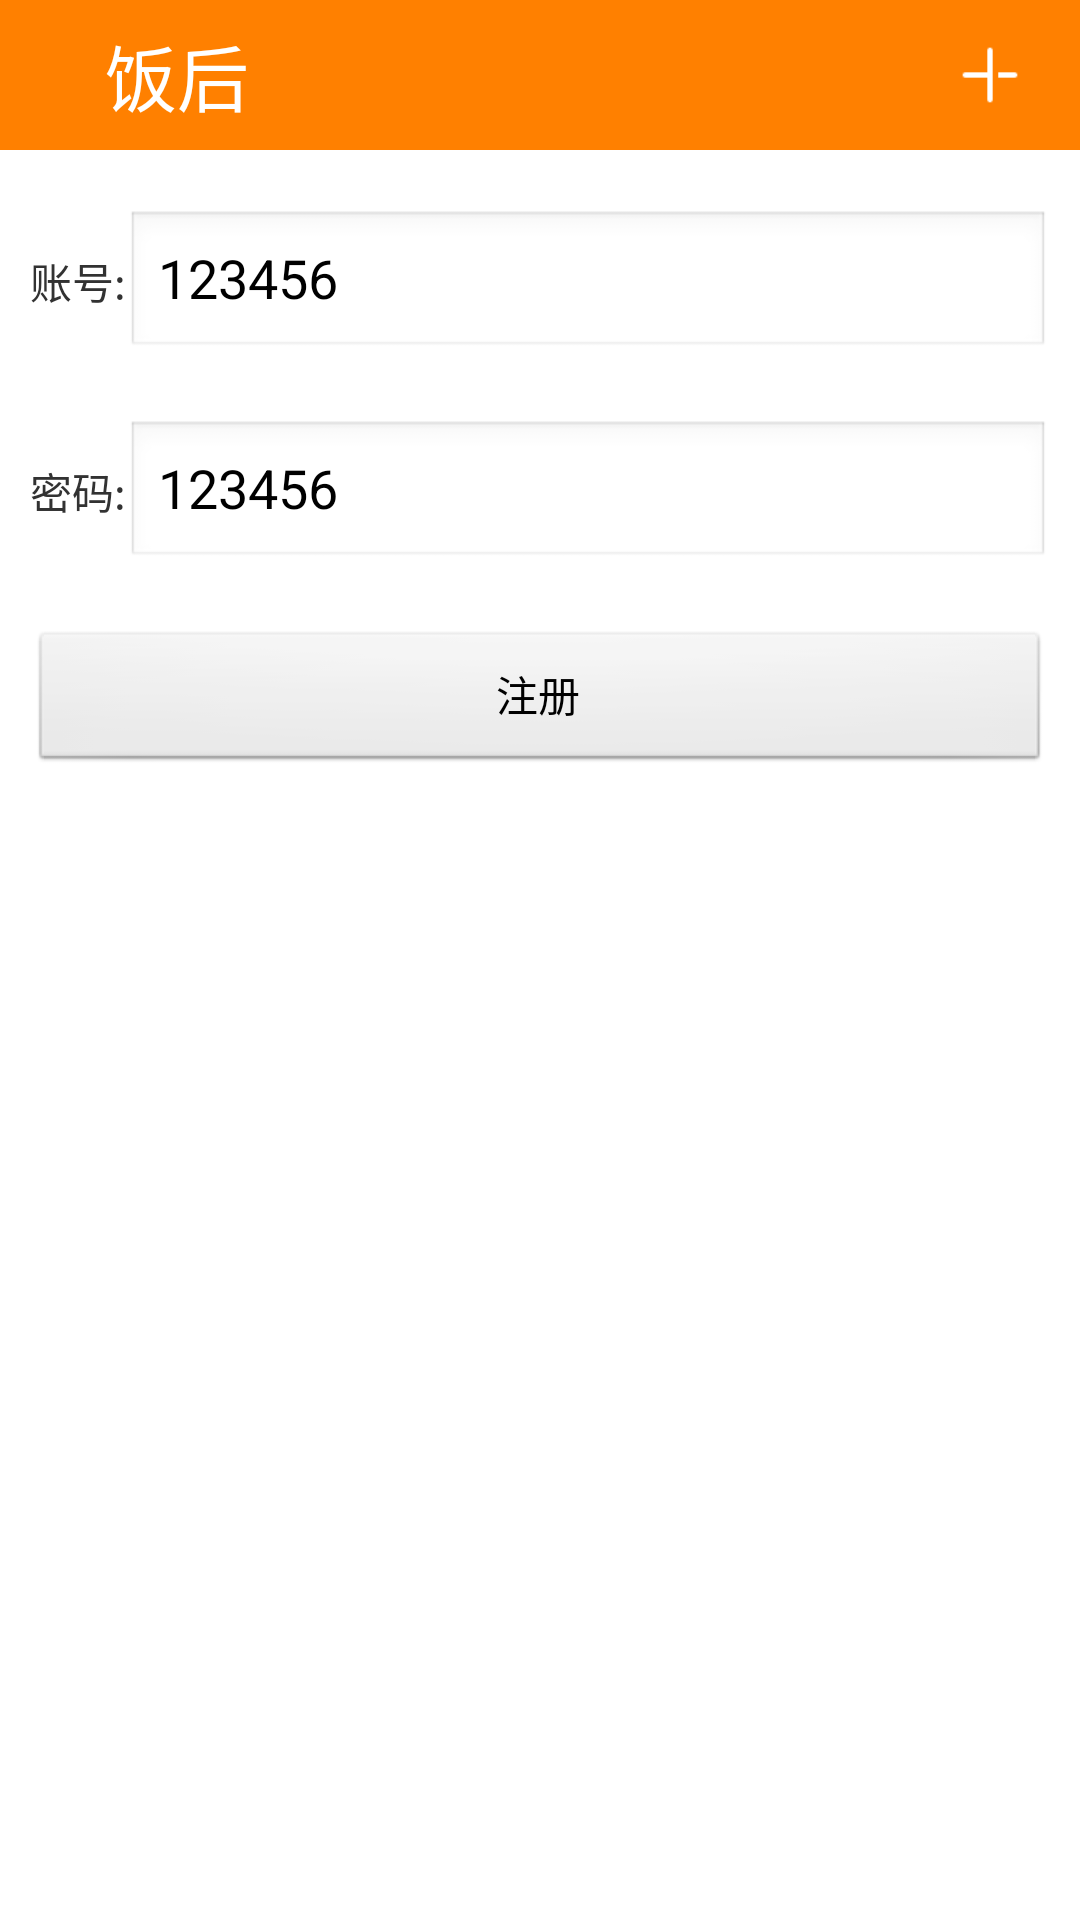

Produce the Android XML layout that renders to this screen, including the resource entries it uses.
<!-- AndroidManifest.xml: application theme AppTheme -->
<!-- res/layout/activity_regist_layout.xml -->
<?xml version="1.0" encoding="utf-8"?>
<LinearLayout xmlns:android="http://schemas.android.com/apk/res/android"
    android:layout_width="match_parent"
    android:layout_height="match_parent"
    android:orientation="vertical" >

    <include layout="@layout/include_activity_title" />

    <LinearLayout
        android:layout_width="fill_parent"
        android:layout_height="fill_parent"
        android:orientation="vertical"
        android:padding="10dip" >

        <LinearLayout
            android:layout_width="fill_parent"
            android:layout_height="50dip"
            android:layout_marginTop="10dip"
            android:orientation="horizontal" >

            <TextView
                android:layout_width="wrap_content"
                android:layout_height="wrap_content"
                android:text="账号:" />

            <EditText
                android:id="@+id/et_name"
                android:layout_width="fill_parent"
                android:layout_height="fill_parent"
                android:hint="请输入账号"
                android:text="123456" />
        </LinearLayout>

        <LinearLayout
            android:layout_width="fill_parent"
            android:layout_height="50dip"
            android:layout_marginTop="20dip"
            android:orientation="horizontal" >

            <TextView
                android:layout_width="wrap_content"
                android:layout_height="wrap_content"
                android:text="密码:" />

            <EditText
                android:id="@+id/et_pwd"
                android:layout_width="fill_parent"
                android:layout_height="fill_parent"
                android:hint="请输入密码"
                android:text="123456" />
        </LinearLayout>

        <Button
            android:id="@+id/btn_regist"
            android:layout_width="fill_parent"
            android:layout_height="wrap_content"
            android:layout_marginTop="20dip"
            android:text="注册" />
    </LinearLayout>

</LinearLayout>
<!-- res/layout/include_activity_title.xml (included above) -->
<RelativeLayout xmlns:android="http://schemas.android.com/apk/res/android"
    xmlns:tools="http://schemas.android.com/tools"
    android:id="@+id/container"
    android:layout_width="match_parent"
    android:layout_height="50dip"
    android:background="@color/ff8000" >

    <ImageView
        android:id="@+id/title_left"
        android:layout_width="30dip"
        android:layout_height="30dip"
        android:layout_centerVertical="true"
        android:src="@drawable/ic_launcher" />

    <TextView
        android:id="@+id/tv_title"
        android:layout_width="wrap_content"
        android:layout_height="wrap_content"
        android:layout_centerVertical="true"
        android:layout_marginLeft="5dip"
        android:layout_toRightOf="@id/title_left"
        android:text="饭后"
        android:textColor="#ffffff"
        android:textSize="24sp" />

    <ImageView
        android:id="@+id/title_right"
        android:layout_width="40dip"
        android:layout_height="40dip"
        android:layout_alignParentRight="true"
        android:layout_centerVertical="true"
        android:layout_marginRight="10dip"
        android:src="@drawable/homepage_actionbar_btn_todo" />

</RelativeLayout>
<!-- resources referenced by this layout -->
<resources>
  <color name="ff8000">#FF8000</color>
  <!-- drawable homepage_actionbar_btn_todo: png bitmap (drawable-xhdpi, 1163 bytes) -->
  <style name="AppTheme" parent="@android:style/Theme.Light.NoTitleBar">
          
      </style>
</resources>
